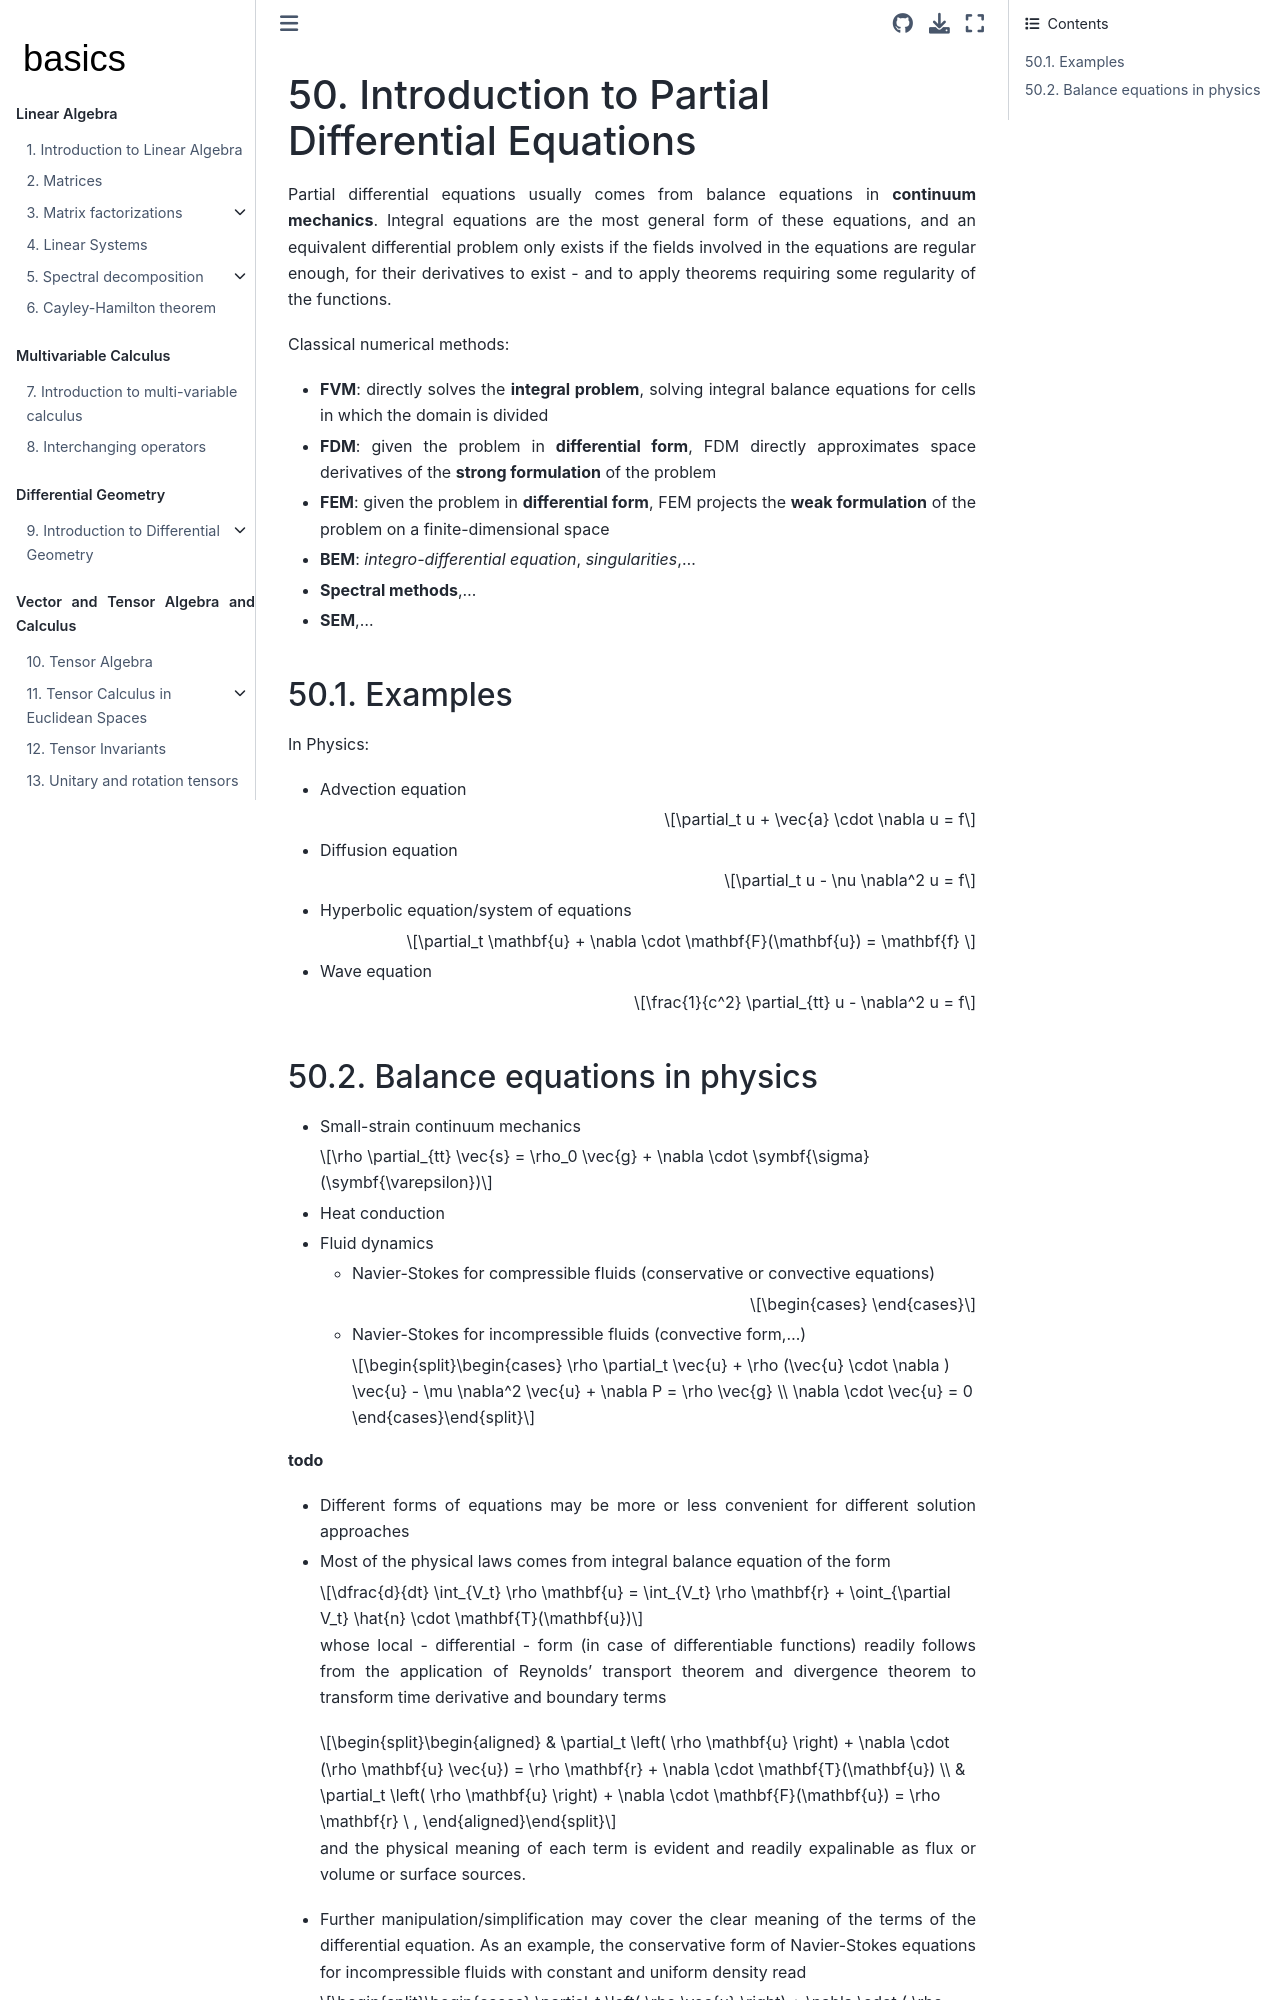

repository: Basics2022/bbooks-math-miscellanea · page: ch/pde/intro.html · generator: jekyll

(pde)=
# Introduction to Partial Differential Equations

Partial differential equations usually comes from balance equations in **continuum mechanics**. Integral equations are the most general form of these equations, and an equivalent differential problem only exists if the fields involved in the equations are regular enough, for their derivatives to exist - and to apply theorems requiring some regularity of the functions.

Classical numerical methods:
- **FVM**: directly solves the **integral problem**, solving integral balance equations for cells in which the domain is divided
- **FDM**: given the problem in **differential form**, FDM directly approximates space derivatives of the **strong formulation** of the problem
- **FEM**: given the problem in **differential form**, FEM projects the **weak formulation** of the problem on a finite-dimensional space
- **BEM**: *integro-differential equation*, *singularities*,...
- **Spectral methods**,...
- **SEM**,...


(pde:examples)=
## Examples

In Physics:
- Advection equation

    $$\partial_t u + \vec{a} \cdot \nabla u = f$$

- Diffusion equation

    $$\partial_t u - \nu \nabla^2 u = f$$

- Hyperbolic equation/system of equations

    $$\partial_t \mathbf{u} + \nabla \cdot \mathbf{F}(\mathbf{u}) = \mathbf{f} $$

- Wave equation

    $$\frac{1}{c^2} \partial_{tt} u - \nabla^2 u = f$$
